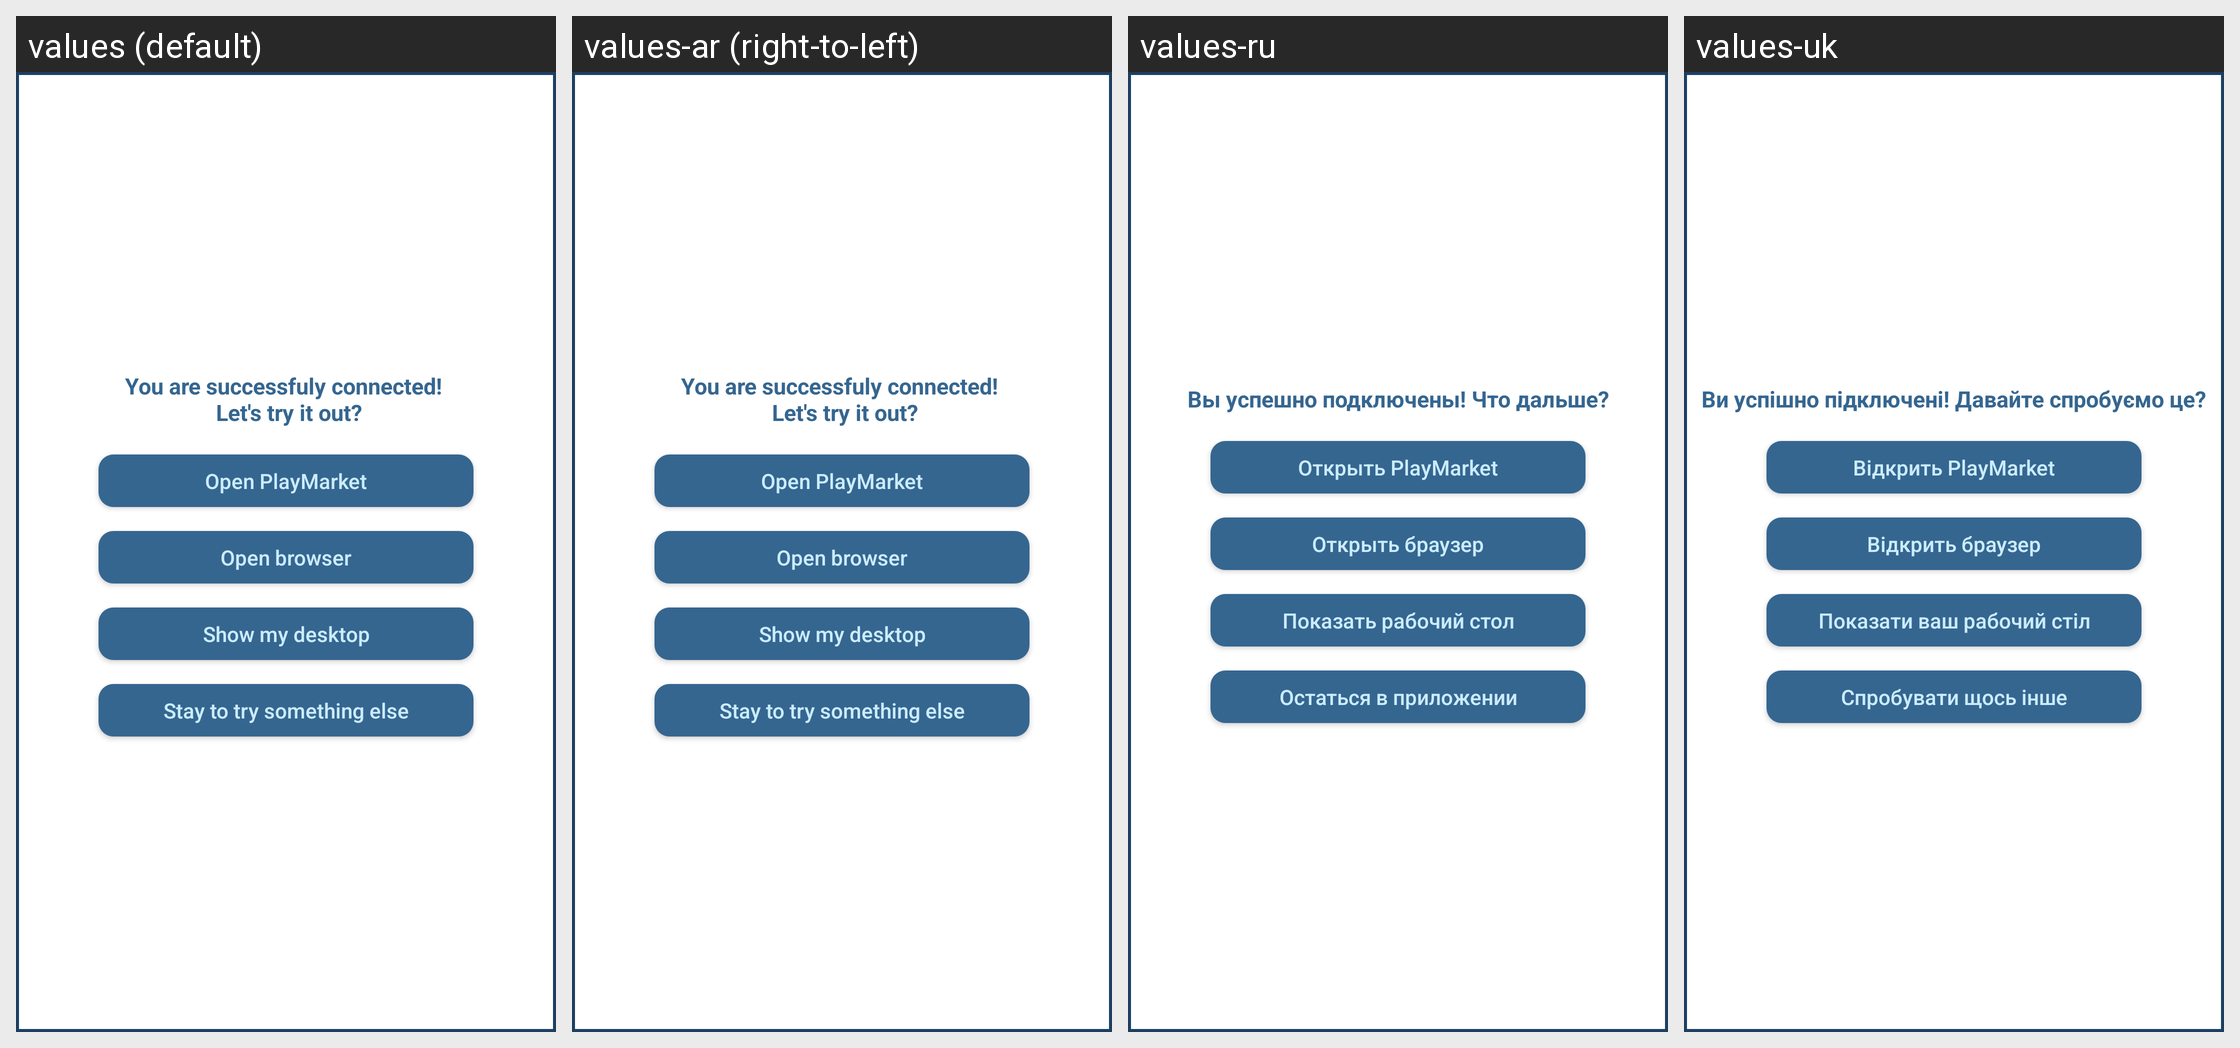

For this localized Android screen grid, give each drawn string resource with its value in every locale shown.
Android screen res/layout/pop_up_success_conected.xml rendered under 4 locales, left to right: values (default), values-ar (right-to-left), values-ru, values-uk. Device: Nexus 5 (rendered at 1080×1920; each locale shown at half size, 540×960, under a caption strip naming it); theme AppTheme.
Other locales in the repository, not shown: values-be, values-cs, values-de, values-el, values-es, values-fa, values-fr, values-hu, values-id, values-it, values-iw, values-ja, values-ka, values-ko, values-lt, values-lv, values-ro, values-sk, values-sl, values-sr, values-sv, values-th, values-tr, values-vi, values-zh.
Strings drawn on this screen, with the default value and each locale's value (text and hints the layout hard-codes, and strings that could not be matched under every locale, appear in the picture but are not listed):

success_pop_up_title
  values: You are successfuly connected! 
       Let's try it out?
  values-ar: You are successfuly connected! 
       Let's try it out?  [not translated; the default value is used]
  values-ru: Вы успешно подключены! Что дальше?
  values-uk: Ви успішно підключені! Давайте спробуємо це?

open_playmarket
  values: Open PlayMarket
  values-ar: Open PlayMarket  [not translated; the default value is used]
  values-ru: Открыть PlayMarket
  values-uk: Відкрить PlayMarket

open_browser
  values: Open browser
  values-ar: Open browser  [not translated; the default value is used]
  values-ru: Открыть браузер
  values-uk: Відкрить браузер

show_my_desktop
  values: Show my desktop
  values-ar: Show my desktop  [not translated; the default value is used]
  values-ru: Показать рабочий стол
  values-uk: Показати ваш рабочий стіл

stay_to_try_something_else
  values: Stay to try something else
  values-ar: Stay to try something else  [not translated; the default value is used]
  values-ru: Остаться в приложении
  values-uk: Спробувати щось інше
